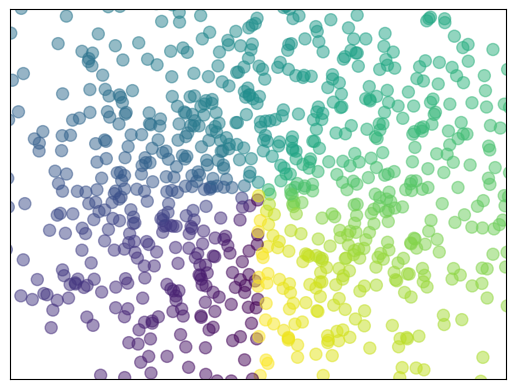

The script that saved this image:
import matplotlib.pyplot as plt
import numpy as np

# 散点图
node_num = 1024
x = np.random.normal(0, 1, node_num)
y = np.random.normal(0, 1, node_num)
T = np.arctan2(y, x)  # color 图谱

plt.scatter(y, x, s=75, c=T, alpha=0.5)  # s=size c=color alpha 透明度
plt.xlim((-1.5, 1.5))
plt.ylim((-1.5, 1.5))

# 隐藏xticks
plt.xticks(())
plt.yticks(())
plt.show()
